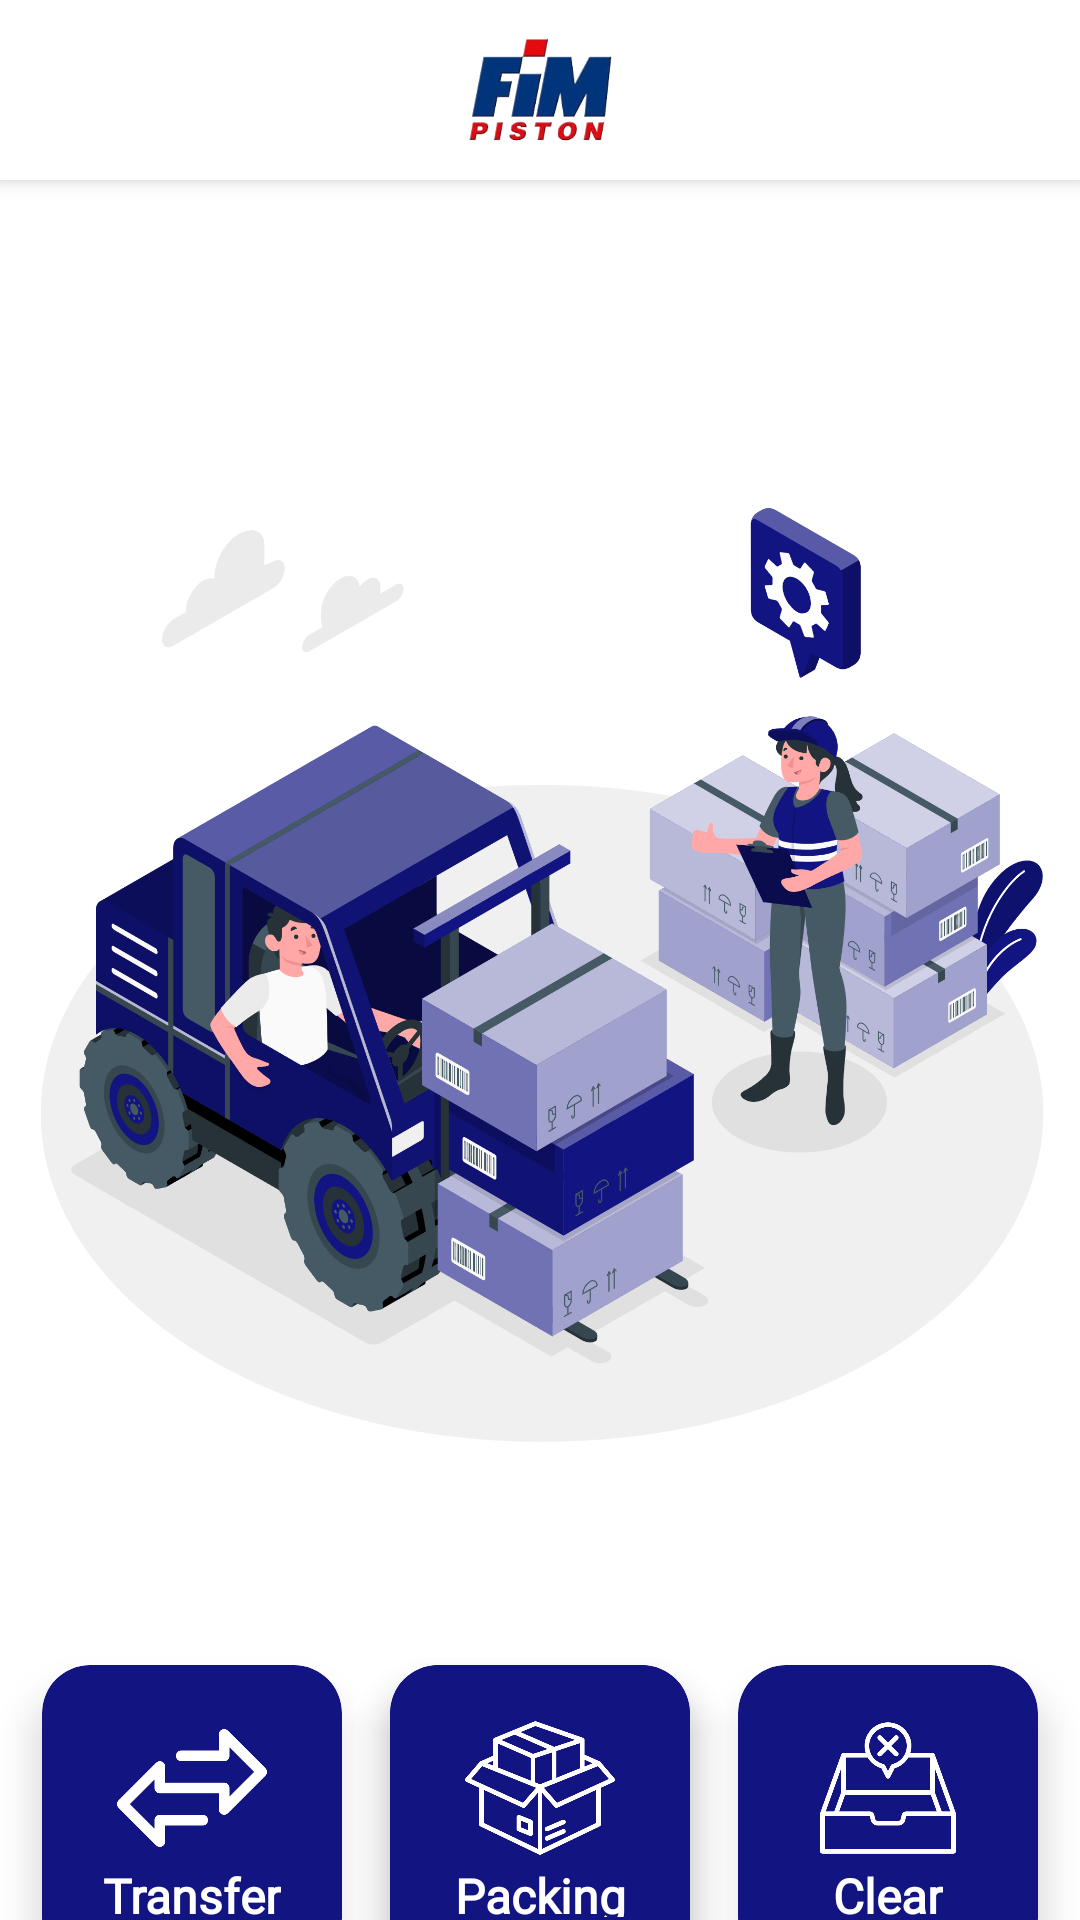

This screen was rendered from an Android layout file. Write that file and the resources it references.
<!-- AndroidManifest.xml: application theme Theme.Wipinformationsystemmobile -->
<!-- res/layout/activity_menu.xml -->
<?xml version="1.0" encoding="utf-8"?>
<androidx.constraintlayout.widget.ConstraintLayout
    xmlns:android="http://schemas.android.com/apk/res/android"
    xmlns:app="http://schemas.android.com/apk/res-auto"
    android:layout_width="match_parent"
    android:layout_height="match_parent"
    android:background="@android:color/white">

    
    <androidx.cardview.widget.CardView
        android:id="@+id/headerCard"
        android:layout_width="0dp"
        android:layout_height="wrap_content"
        android:layout_marginStart="0dp"
        android:layout_marginEnd="0dp"
        android:layout_marginTop="0dp"
        app:cardCornerRadius="0dp"
        app:cardElevation="4dp"
        app:cardBackgroundColor="@color/white"
        app:layout_constraintTop_toTopOf="parent"
        app:layout_constraintStart_toStartOf="parent"
        app:layout_constraintEnd_toEndOf="parent">

        <LinearLayout
            android:layout_width="match_parent"
            android:layout_height="wrap_content"
            android:orientation="horizontal"
            android:gravity="center"
            android:paddingVertical="0dp"
            android:paddingHorizontal="0dp">

            <ImageView
                android:id="@+id/iconFim"
                android:layout_width="60dp"
                android:layout_height="60dp"
                android:scaleType="fitXY"
                android:src="@drawable/fim_icon" />
        </LinearLayout>
    </androidx.cardview.widget.CardView>

    
    <ImageView
        android:id="@+id/imgMenu"
        android:layout_width="350dp"
        android:layout_height="350dp"
        android:layout_marginTop="80dp"
        app:layout_constraintTop_toBottomOf="@id/headerCard"
        app:layout_constraintStart_toStartOf="parent"
        app:layout_constraintEnd_toEndOf="parent"
        app:srcCompat="@drawable/wip" />

    
    <androidx.cardview.widget.CardView
        android:id="@+id/cardViewTransfer"
        android:layout_width="100dp"
        android:layout_height="0dp"
        android:layout_marginStart="20dp"
        android:layout_marginEnd="8dp"
        android:layout_marginTop="80dp"
        android:layout_marginBottom="0dp"
        app:cardCornerRadius="16dp"
        app:cardElevation="8dp"
        app:cardBackgroundColor="@color/blue"
        app:layout_constraintDimensionRatio="1:1"
        app:layout_constraintTop_toBottomOf="@id/imgMenu"
        app:layout_constraintBottom_toBottomOf="parent"
        app:layout_constraintStart_toStartOf="parent"
        app:layout_constraintEnd_toStartOf="@+id/cardViewRetur">

        <androidx.constraintlayout.widget.ConstraintLayout
            android:layout_width="match_parent"
            android:layout_height="match_parent"
            android:padding="16dp">

            <ImageView
                android:id="@+id/imgTransfer"
                android:layout_width="50dp"
                android:layout_height="50dp"
                app:srcCompat="@drawable/transfer_icon"
                app:layout_constraintTop_toTopOf="parent"
                app:layout_constraintStart_toStartOf="parent"
                app:layout_constraintEnd_toEndOf="parent" />

            <TextView
                android:id="@+id/tvTransfer"
                android:layout_width="wrap_content"
                android:layout_height="wrap_content"
                android:text="Transfer"
                android:textSize="16sp"
                android:textStyle="bold"
                android:textColor="@android:color/white"
                app:layout_constraintTop_toBottomOf="@id/imgTransfer"
                app:layout_constraintStart_toStartOf="parent"
                app:layout_constraintEnd_toEndOf="parent"
                android:fontFamily="@font/sfprodisplayregular"/>
        </androidx.constraintlayout.widget.ConstraintLayout>
    </androidx.cardview.widget.CardView>

    
    <androidx.cardview.widget.CardView
        android:id="@+id/cardViewRetur"
        android:layout_width="100dp"
        android:layout_height="0dp"
        android:layout_marginStart="8dp"
        android:layout_marginEnd="8dp"
        android:layout_marginTop="80dp"
        android:layout_marginBottom="0dp"
        app:cardCornerRadius="16dp"
        app:cardElevation="8dp"
        app:cardBackgroundColor="@color/blue"
        app:layout_constraintDimensionRatio="1:1"
        app:layout_constraintTop_toBottomOf="@id/imgMenu"
        app:layout_constraintBottom_toBottomOf="parent"
        app:layout_constraintStart_toEndOf="@id/cardViewTransfer"
        app:layout_constraintEnd_toStartOf="@+id/cardViewClear">

        <androidx.constraintlayout.widget.ConstraintLayout
            android:layout_width="match_parent"
            android:layout_height="match_parent"
            android:padding="16dp">

            <ImageView
                android:id="@+id/imgRetur"
                android:layout_width="50dp"
                android:layout_height="50dp"
                app:srcCompat="@drawable/retur_icon"
                app:layout_constraintTop_toTopOf="parent"
                app:layout_constraintStart_toStartOf="parent"
                app:layout_constraintEnd_toEndOf="parent" />

            <TextView
                android:id="@+id/tvRetur"
                android:layout_width="wrap_content"
                android:layout_height="wrap_content"
                android:text="Retur"
                android:textSize="16sp"
                android:textStyle="bold"
                android:textColor="@android:color/white"
                app:layout_constraintTop_toBottomOf="@id/imgRetur"
                app:layout_constraintStart_toStartOf="parent"
                app:layout_constraintEnd_toEndOf="parent"
                android:fontFamily="@font/sfprodisplayregular"/>
        </androidx.constraintlayout.widget.ConstraintLayout>
    </androidx.cardview.widget.CardView>

    <androidx.cardview.widget.CardView
        android:id="@+id/cardViewPacking"
        android:layout_width="100dp"
        android:layout_height="0dp"
        android:layout_marginStart="8dp"
        android:layout_marginEnd="8dp"
        android:layout_marginTop="80dp"
        android:layout_marginBottom="0dp"
        app:cardCornerRadius="16dp"
        app:cardElevation="8dp"
        app:cardBackgroundColor="@color/blue"
        app:layout_constraintDimensionRatio="1:1"
        app:layout_constraintTop_toBottomOf="@id/imgMenu"
        app:layout_constraintBottom_toBottomOf="parent"
        app:layout_constraintStart_toStartOf="parent"
        app:layout_constraintEnd_toEndOf="parent">

        <androidx.constraintlayout.widget.ConstraintLayout
            android:layout_width="match_parent"
            android:layout_height="match_parent"
            android:padding="16dp">

            <ImageView
                android:id="@+id/imgPacking"
                android:layout_width="50dp"
                android:layout_height="50dp"
                app:srcCompat="@drawable/packing_icon"
                app:layout_constraintTop_toTopOf="parent"
                app:layout_constraintStart_toStartOf="parent"
                app:layout_constraintEnd_toEndOf="parent" />

            <TextView
                android:id="@+id/tvPacking"
                android:layout_width="wrap_content"
                android:layout_height="wrap_content"
                android:text="Packing"
                android:textSize="16sp"
                android:textStyle="bold"
                android:textColor="@android:color/white"
                app:layout_constraintTop_toBottomOf="@id/imgPacking"
                app:layout_constraintStart_toStartOf="parent"
                app:layout_constraintEnd_toEndOf="parent"
                android:fontFamily="@font/sfprodisplayregular"/>
        </androidx.constraintlayout.widget.ConstraintLayout>
    </androidx.cardview.widget.CardView>

    
    <androidx.cardview.widget.CardView
        android:id="@+id/cardViewClear"
        android:layout_width="100dp"
        android:layout_height="0dp"
        android:layout_marginStart="8dp"
        android:layout_marginEnd="20dp"
        android:layout_marginTop="80dp"
        android:layout_marginBottom="0dp"
        app:cardCornerRadius="16dp"
        app:cardElevation="8dp"
        app:cardBackgroundColor="@color/blue"
        app:layout_constraintDimensionRatio="1:1"
        app:layout_constraintTop_toBottomOf="@id/imgMenu"
        app:layout_constraintBottom_toBottomOf="parent"
        app:layout_constraintStart_toEndOf="@id/cardViewRetur"
        app:layout_constraintEnd_toEndOf="parent">

        <androidx.constraintlayout.widget.ConstraintLayout
            android:layout_width="match_parent"
            android:layout_height="match_parent"
            android:padding="16dp">

            <ImageView
                android:id="@+id/imgClear"
                android:layout_width="50dp"
                android:layout_height="50dp"
                app:srcCompat="@drawable/clear_icon"
                app:layout_constraintTop_toTopOf="parent"
                app:layout_constraintStart_toStartOf="parent"
                app:layout_constraintEnd_toEndOf="parent" />

            <TextView
                android:id="@+id/tvClear"
                android:layout_width="wrap_content"
                android:layout_height="wrap_content"
                android:text="Clear"
                android:textSize="16sp"
                android:textStyle="bold"
                android:textColor="@android:color/white"
                app:layout_constraintTop_toBottomOf="@id/imgClear"
                app:layout_constraintStart_toStartOf="parent"
                app:layout_constraintEnd_toEndOf="parent"
                android:fontFamily="@font/sfprodisplayregular"/>
        </androidx.constraintlayout.widget.ConstraintLayout>
    </androidx.cardview.widget.CardView>
</androidx.constraintlayout.widget.ConstraintLayout>
<!-- resources referenced by this layout -->
<resources>
  <color name="blue">#121481</color>
  <color name="white">#FFFFFFFF</color>
  <!-- drawable clear_icon: png bitmap (drawable, 14938 bytes) -->
  <!-- drawable fim_icon: png bitmap (drawable, 122432 bytes) -->
  <!-- drawable packing_icon: png bitmap (drawable, 18771 bytes) -->
  <!-- drawable retur_icon: png bitmap (drawable, 8435 bytes) -->
  <!-- drawable transfer_icon: png bitmap (drawable, 7608 bytes) -->
  <!-- drawable wip: png bitmap (drawable, 416906 bytes) -->
  <style name="Theme.Wipinformationsystemmobile" parent="Base.Theme.Wipinformationsystemmobile" />
  <style name="Base.Theme.Wipinformationsystemmobile" parent="Theme.Material3.DayNight.NoActionBar">
          
          <item name="colorPrimary">#1565c0</item>
          <item name="colorPrimaryVariant">#003c8f</item>
          <item name="colorOnPrimary">#5e92f3</item>
          
          <item name="colorSecondary">#5e92f3</item>
          <item name="colorSecondaryVariant">#003c8f</item>
          <item name="colorOnSecondary">@color/black</item>
      </style>
  <color name="black">#FF000000</color>
</resources>
